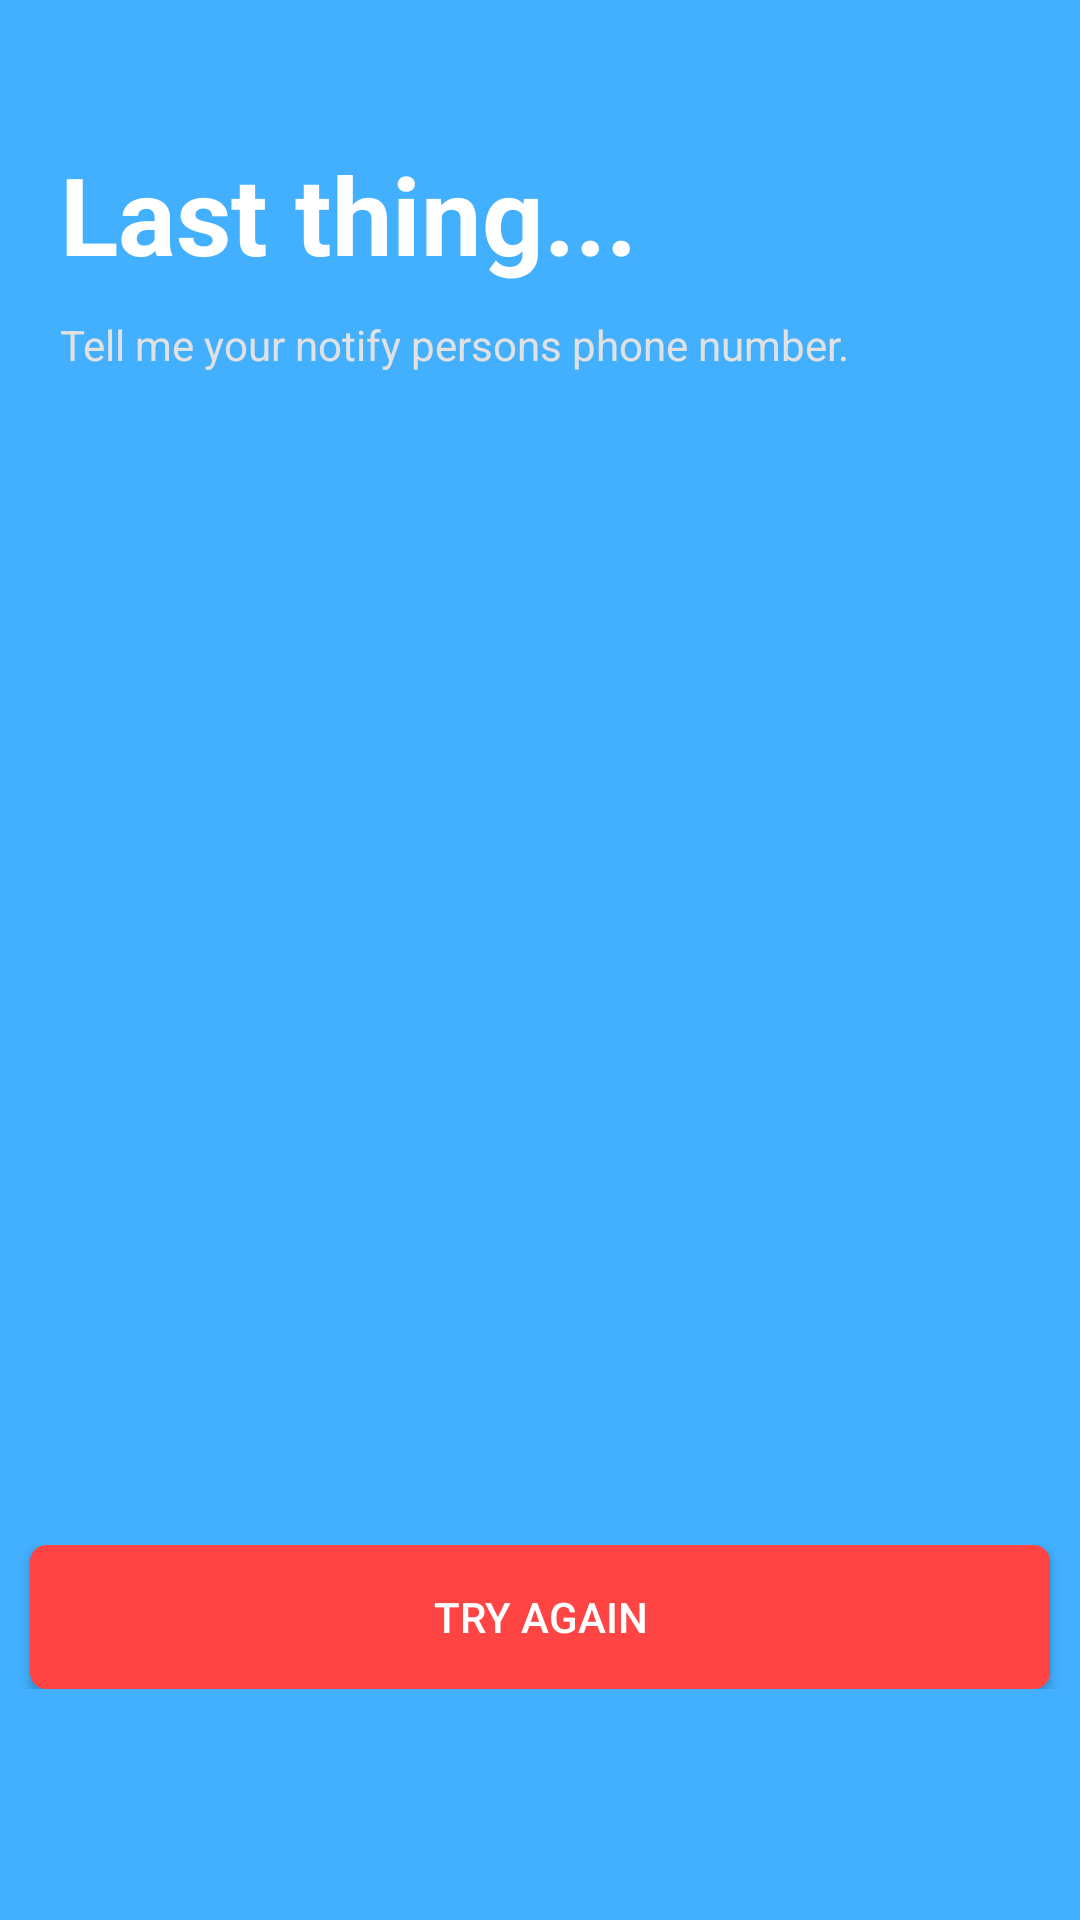

Here is an Android app screen rendered from its layout file. Give the layout XML and the strings, colors and styles it references.
<!-- AndroidManifest.xml: application theme AppTheme -->
<!-- res/layout/regis_sound_rec4.xml -->
<?xml version="1.0" encoding="utf-8"?>
<RelativeLayout xmlns:android="http://schemas.android.com/apk/res/android"
    android:layout_width="match_parent"
    android:layout_height="match_parent"
    android:background="#42B0FF">

    <TextView
        android:id="@+id/regis_heading5"
        android:layout_width="303dp"
        android:layout_height="wrap_content"
        android:layout_alignParentStart="true"
        android:layout_alignParentTop="true"
        android:layout_alignParentEnd="true"
        android:layout_marginStart="20dp"
        android:layout_marginTop="47dp"
        android:layout_marginEnd="89dp"
        android:text="@string/regis_contact_heading_3"
        android:textColor="#FFFFFF"
        android:textSize="36sp"
        android:textStyle="bold" />

    <TextView
        android:id="@+id/regis_sub_heading6"
        android:layout_width="370dp"
        android:layout_height="wrap_content"
        android:layout_below="@+id/regis_heading5"
        android:layout_alignParentStart="true"
        android:layout_alignParentEnd="true"
        android:layout_marginStart="20dp"
        android:layout_marginTop="10dp"
        android:layout_marginEnd="21dp"
        android:text="@string/regis_contact_subheading_2"
        android:textColor="#E1E1E1" />

    <LinearLayout
        android:layout_width="match_parent"
        android:layout_height="wrap_content"
        android:layout_alignParentBottom="true"
        android:layout_marginBottom="16dp"
        android:gravity="center_horizontal"
        android:orientation="horizontal">

        <Button
            android:id="@+id/regis_type_button4"
            android:layout_width="match_parent"
            android:layout_height="wrap_content"
            android:layout_marginLeft="10dp"
            android:layout_marginRight="10dp"
            android:background="@drawable/round_corner_button"
            android:text="@string/regis_type_button"
            android:textColor="@color/colorPrimaryDark" />
    </LinearLayout>

    <LinearLayout
        android:layout_width="match_parent"
        android:layout_height="wrap_content"
        android:layout_alignParentBottom="true"
        android:layout_marginBottom="77dp"
        android:orientation="horizontal">

        <Button
            android:id="@+id/regis_try_button4"
            android:layout_width="match_parent"
            android:layout_height="wrap_content"
            android:layout_marginLeft="10dp"
            android:layout_marginRight="10dp"
            android:layout_weight="1"
            android:background="@drawable/round_corner_screen_red"
            android:text="@string/try_again"
            android:textColor="#FFFFFF" />
    </LinearLayout>
</RelativeLayout>
<!-- resources referenced by this layout -->
<resources>
  <color name="colorPrimaryDark">#42B0FF</color>
  <!-- drawable round_corner_screen_red (drawable) -->
  <?xml version="1.0" encoding="utf-8"?>
  <selector xmlns:android="http://schemas.android.com/apk/res/android">
      <item>
          <shape android:shape="rectangle">
              <stroke android:width="1dp" android:color="@android:color/holo_red_light"/>
              <solid android:color="@android:color/holo_red_light"/>
              <corners android:radius="5dp"/>
          </shape>
      </item>
  </selector>
  <string name="regis_contact_heading_3">Last thing...</string>
  <string name="regis_contact_subheading_2">Tell me your notify persons phone number.</string>
  <string name="regis_type_button">Insert information by typing</string>
  <string name="try_again">Try again</string>
  <style name="AppTheme" parent="Theme.AppCompat.Light.NoActionBar">
          
          <item name="colorPrimary">@color/colorPrimary</item>
          <item name="colorPrimaryDark">@color/colorPrimaryDark</item>
          <item name="colorAccent">@color/colorAccent</item>
      </style>
  <color name="colorPrimary">#000000</color>
  <color name="colorAccent">#D81B60</color>
</resources>
